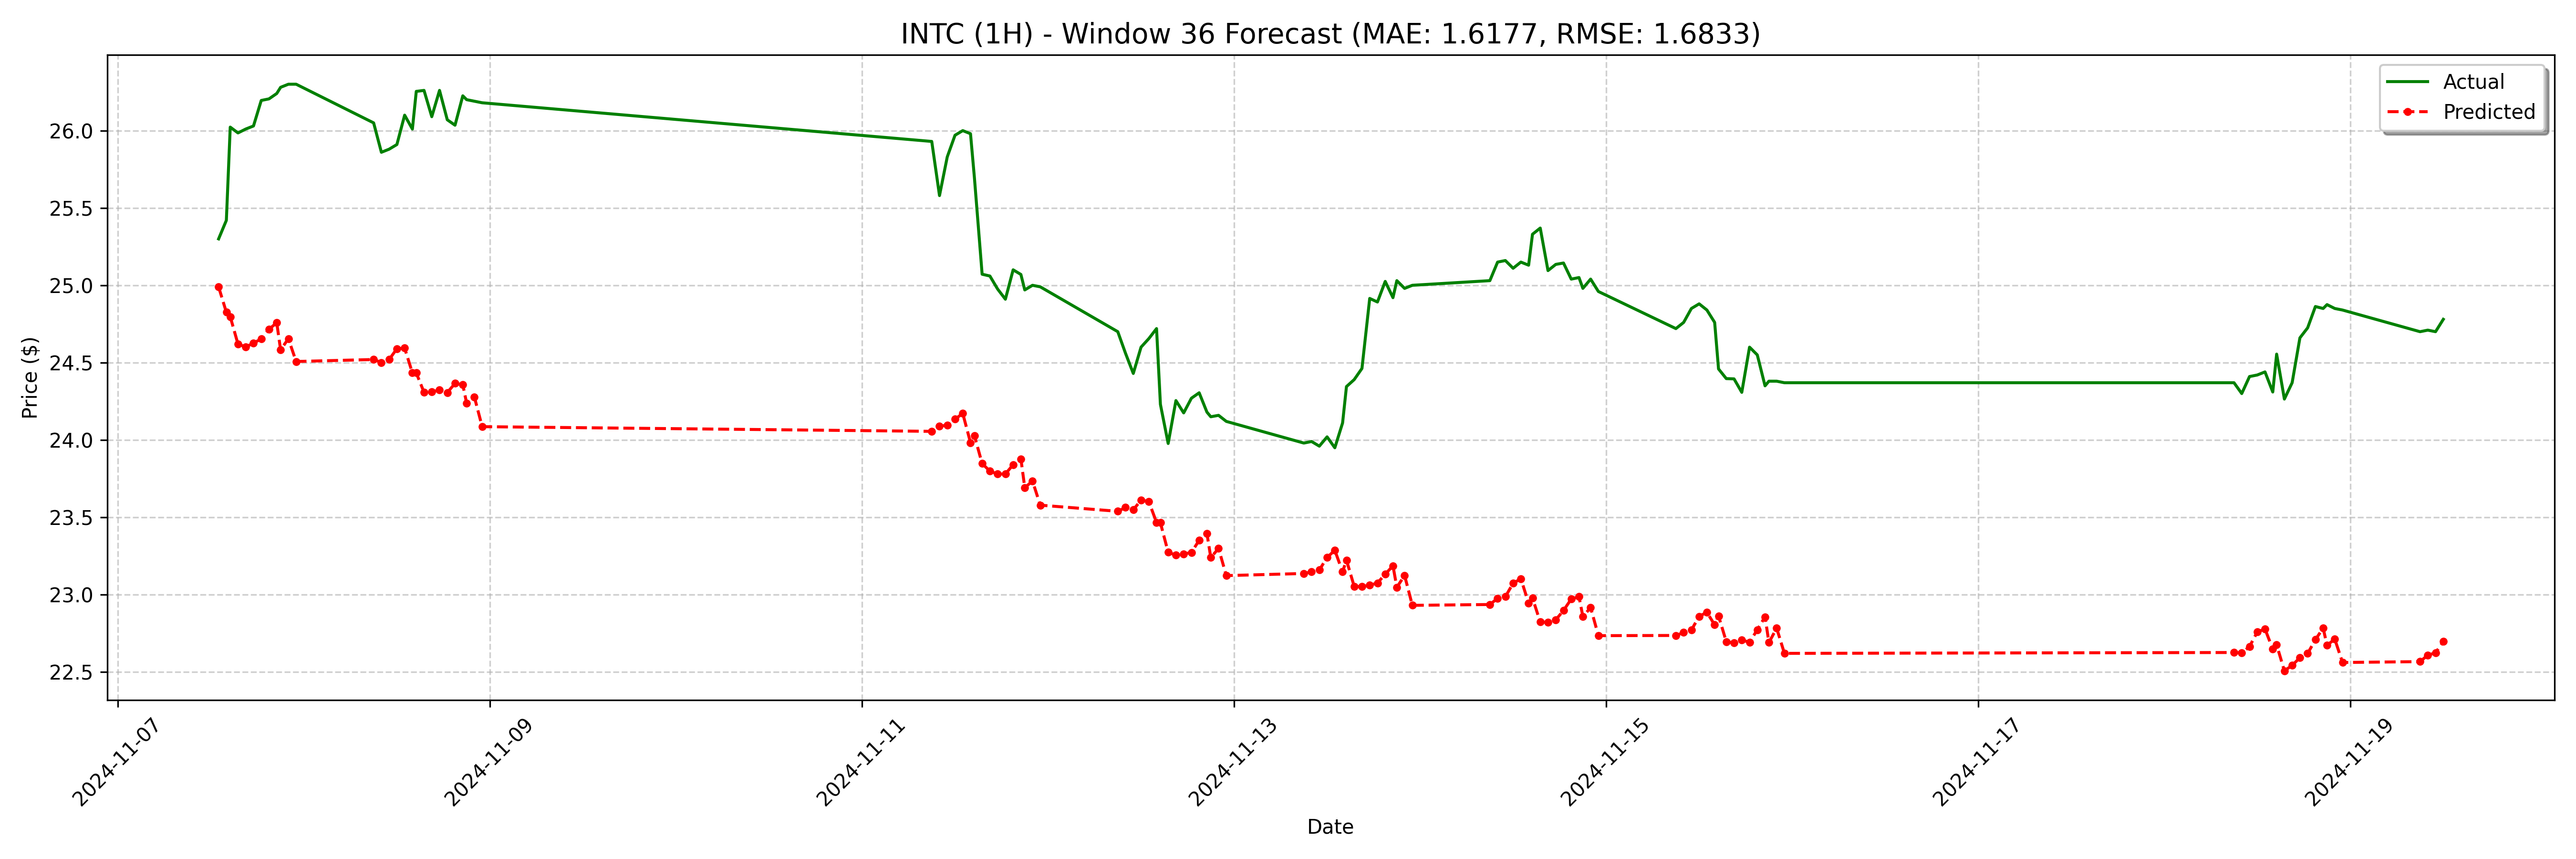

Source data for this figure (header and first rows):
date, actual, forecast
2024-11-07 13:00:00, 25.3, 24.99
2024-11-07 14:00:00, 25.42, 24.83
2024-11-07 14:30:00, 26.02, 24.8
2024-11-07 15:30:00, 25.99, 24.62
2024-11-07 16:30:00, 26.01, 24.6
2024-11-07 17:30:00, 26.03, 24.63
2024-11-07 18:30:00, 26.19, 24.65
2024-11-07 19:30:00, 26.21, 24.72
2024-11-07 20:30:00, 26.24, 24.76
2024-11-07 21:00:00, 26.28, 24.58
2024-11-07 22:00:00, 26.3, 24.66
2024-11-07 23:00:00, 26.3, 24.51
2024-11-08 09:00:00, 26.05, 24.52
2024-11-08 10:00:00, 25.86, 24.5
2024-11-08 11:00:00, 25.88, 24.52
2024-11-08 12:00:00, 25.91, 24.59
2024-11-08 13:00:00, 26.1, 24.59
2024-11-08 14:00:00, 26.01, 24.43
2024-11-08 14:30:00, 26.25, 24.43
2024-11-08 15:30:00, 26.26, 24.31
2024-11-08 16:30:00, 26.09, 24.31
2024-11-08 17:30:00, 26.26, 24.32
2024-11-08 18:30:00, 26.07, 24.31
2024-11-08 19:30:00, 26.03, 24.37
2024-11-08 20:30:00, 26.23, 24.36
2024-11-08 21:00:00, 26.2, 24.24
2024-11-08 22:00:00, 26.19, 24.28
2024-11-08 23:00:00, 26.18, 24.09
2024-11-11 09:00:00, 25.93, 24.06
2024-11-11 10:00:00, 25.58, 24.09
2024-11-11 11:00:00, 25.83, 24.1
2024-11-11 12:00:00, 25.97, 24.13
2024-11-11 13:00:00, 26.0, 24.17
2024-11-11 14:00:00, 25.98, 23.98
2024-11-11 14:30:00, 25.7, 24.03
2024-11-11 15:30:00, 25.07, 23.85
2024-11-11 16:30:00, 25.06, 23.8
2024-11-11 17:30:00, 24.98, 23.78
2024-11-11 18:30:00, 24.91, 23.78
2024-11-11 19:30:00, 25.1, 23.84
2024-11-11 20:30:00, 25.07, 23.88
2024-11-11 21:00:00, 24.97, 23.69
2024-11-11 22:00:00, 25.0, 23.73
2024-11-11 23:00:00, 24.99, 23.58
2024-11-12 09:00:00, 24.7, 23.54
2024-11-12 10:00:00, 24.56, 23.56
2024-11-12 11:00:00, 24.43, 23.55
2024-11-12 12:00:00, 24.6, 23.61
2024-11-12 13:00:00, 24.66, 23.6
2024-11-12 14:00:00, 24.72, 23.47
2024-11-12 14:30:00, 24.23, 23.46
2024-11-12 15:30:00, 23.98, 23.27
2024-11-12 16:30:00, 24.25, 23.26
2024-11-12 17:30:00, 24.17, 23.26
2024-11-12 18:30:00, 24.27, 23.27
2024-11-12 19:30:00, 24.31, 23.35
2024-11-12 20:30:00, 24.18, 23.4
2024-11-12 21:00:00, 24.15, 23.24
2024-11-12 22:00:00, 24.16, 23.3
2024-11-12 23:00:00, 24.12, 23.12
... 68 more rows
